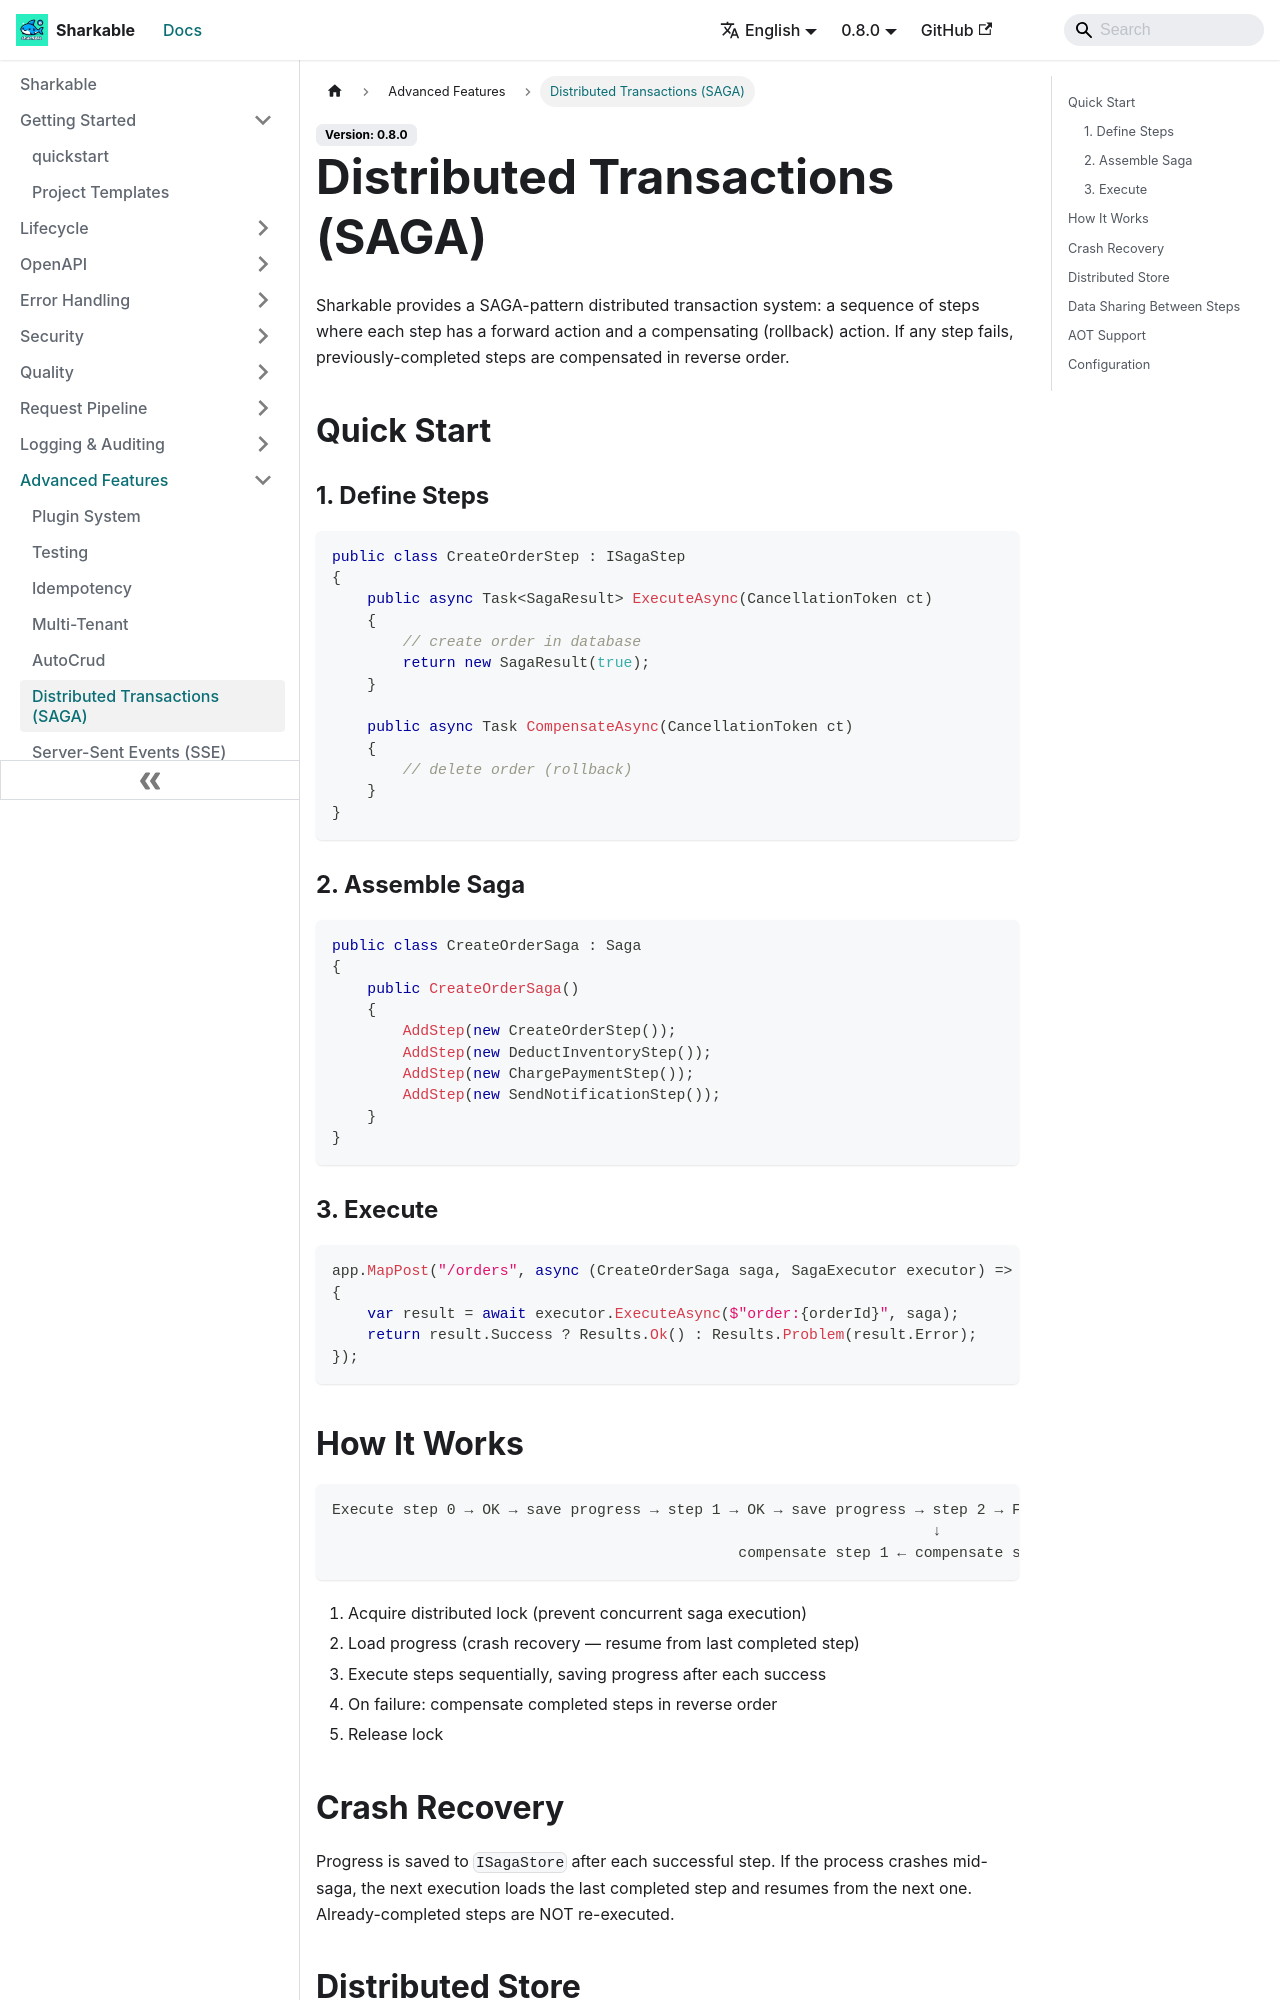

repository: SharkableIO/sharkableio.github.io · page: distributed-transactions/index.html · generator: docusaurus

# Distributed Transactions (SAGA)

Sharkable provides a SAGA-pattern distributed transaction system: a sequence of steps where each step has a forward action and a compensating (rollback) action. If any step fails, previously-completed steps are compensated in reverse order.

## Quick Start

### 1. Define Steps

```csharp
public class CreateOrderStep : ISagaStep
{
    public async Task<SagaResult> ExecuteAsync(CancellationToken ct)
    {
        // create order in database
        return new SagaResult(true);
    }

    public async Task CompensateAsync(CancellationToken ct)
    {
        // delete order (rollback)
    }
}
```

### 2. Assemble Saga

```csharp
public class CreateOrderSaga : Saga
{
    public CreateOrderSaga()
    {
        AddStep(new CreateOrderStep());
        AddStep(new DeductInventoryStep());
        AddStep(new ChargePaymentStep());
        AddStep(new SendNotificationStep());
    }
}
```

### 3. Execute

```csharp
app.MapPost("/orders", async (CreateOrderSaga saga, SagaExecutor executor) =>
{
    var result = await executor.ExecuteAsync($"order:{orderId}", saga);
    return result.Success ? Results.Ok() : Results.Problem(result.Error);
});
```

## How It Works

```
Execute step 0 → OK → save progress → step 1 → OK → save progress → step 2 → FAIL
                                                                    ↓
                                              compensate step 1 ← compensate step 0
```

1. Acquire distributed lock (prevent concurrent saga execution)
2. Load progress (crash recovery — resume from last completed step)
3. Execute steps sequentially, saving progress after each success
4. On failure: compensate completed steps in reverse order
5. Release lock
